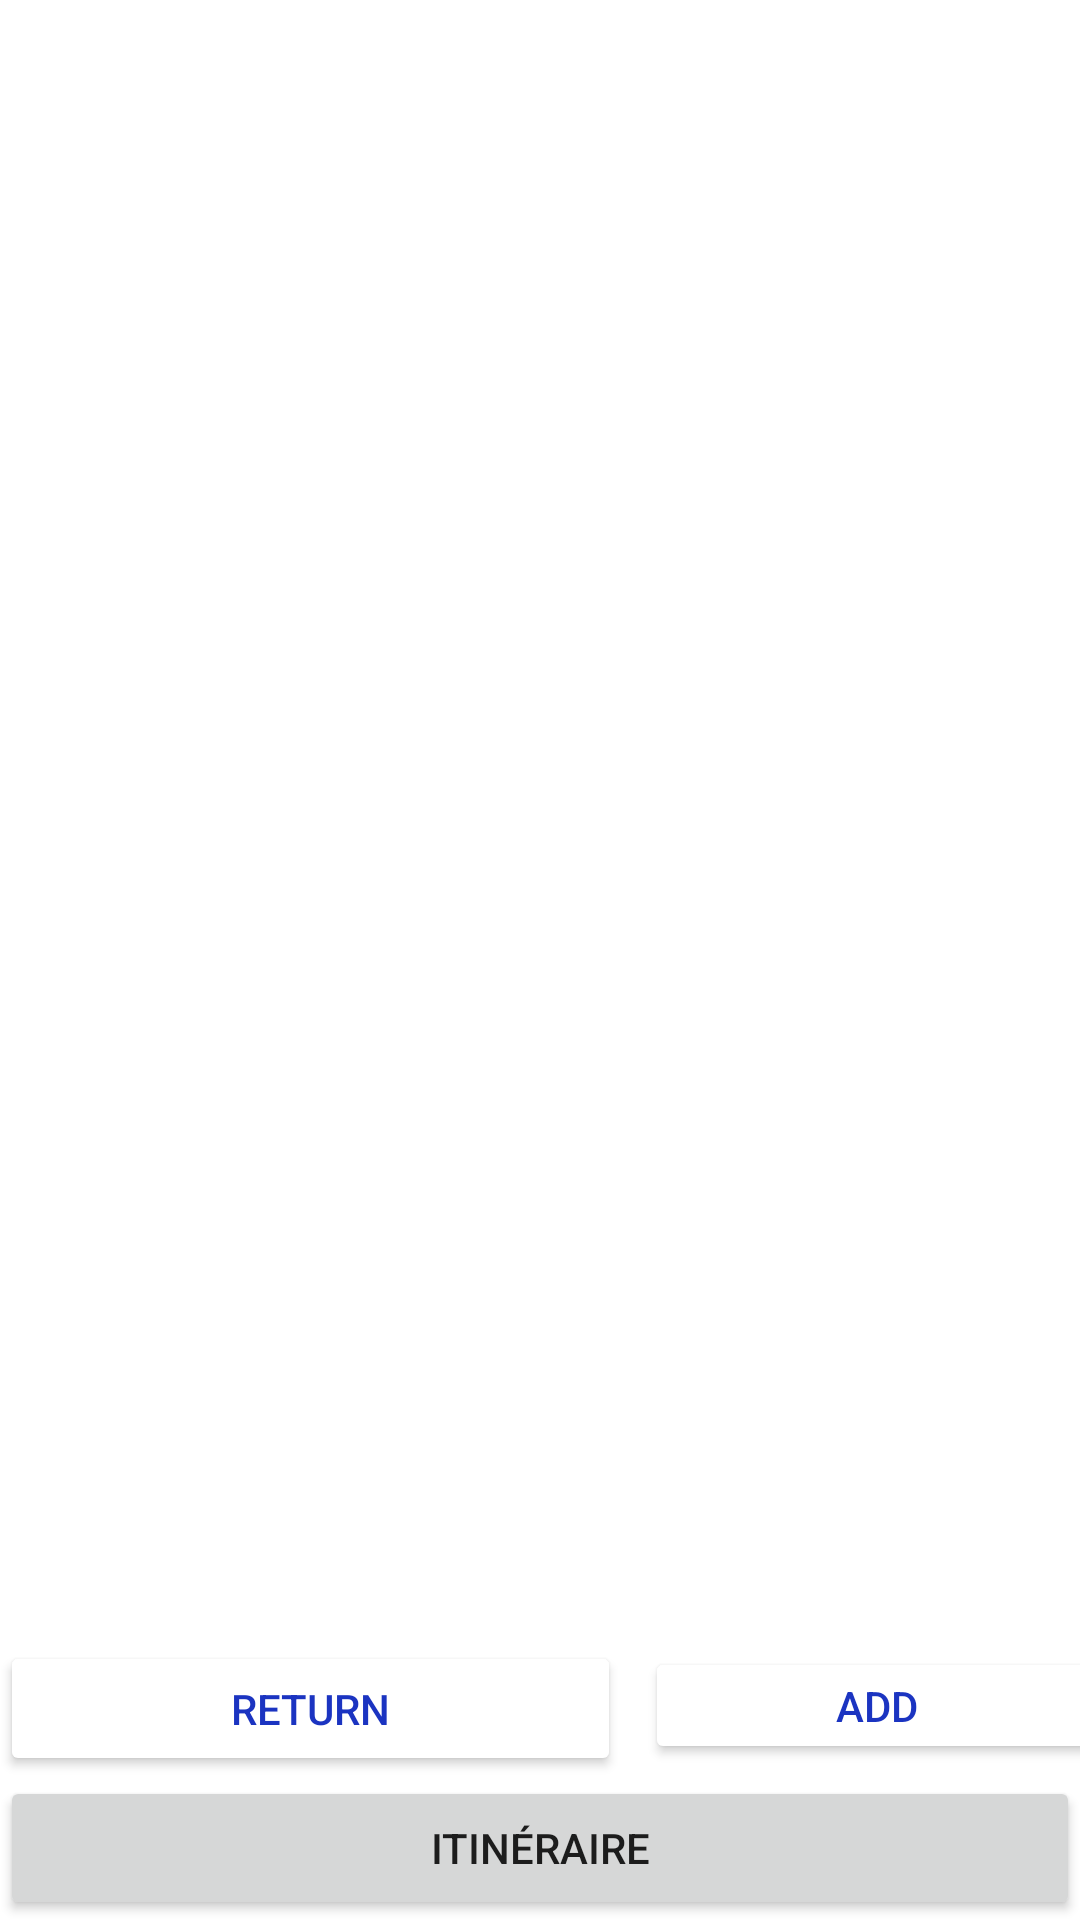

Reconstruct the res/layout file that produces this screen, plus the resources it refers to.
<!-- AndroidManifest.xml: application theme Theme.HistoricMonuments -->
<!-- res/layout/activity_land_mark_info.xml -->
<?xml version="1.0" encoding="utf-8"?>
<LinearLayout xmlns:android="http://schemas.android.com/apk/res/android"
    xmlns:app="http://schemas.android.com/apk/res-auto"
    xmlns:tools="http://schemas.android.com/tools"
    android:layout_width="match_parent"
    android:backgroundTint="@color/anas"
    android:layout_height="match_parent"
    tools:context=".LandMarkInfo">


    <androidx.constraintlayout.widget.ConstraintLayout
        android:id="@+id/container_fragment"
        android:layout_width="match_parent"
        android:layout_height="match_parent"
        tools:context=".view.session.NavigationFragment">

        <ImageView
            android:id="@+id/test"
            android:layout_width="match_parent"
            android:layout_height="300dp"
            android:layout_marginTop="8dp"
            android:layout_marginEnd="8dp"
            android:contentDescription="@string/nav_arrow"
            android:src="@drawable/image_header"
            android:visibility="visible"
            app:layout_constraintBottom_toTopOf="@+id/label_target"
            app:layout_constraintEnd_toEndOf="parent"
            app:layout_constraintHorizontal_bias="0.0"
            app:layout_constraintStart_toStartOf="parent"
            app:layout_constraintTop_toTopOf="parent"
            app:layout_constraintVertical_bias="0.0" />

        <TextView
            android:id="@+id/label_target"
            android:layout_width="0dp"
            android:layout_height="wrap_content"
            android:layout_marginStart="24dp"
            android:layout_marginEnd="24dp"
            android:layout_marginBottom="36dp"
            android:textAlignment="center"
            android:textSize="24sp"
            app:layout_constraintBottom_toTopOf="@+id/label_remaining"
            app:layout_constraintEnd_toEndOf="parent"
            app:layout_constraintHorizontal_bias="0.0"
            app:layout_constraintStart_toStartOf="parent"
            app:layout_constraintTop_toTopOf="parent"
            app:layout_constraintVertical_bias="1.0" />

        <TextView
            android:id="@+id/label_remaining"
            android:layout_width="0dp"
            android:layout_height="wrap_content"
            android:layout_marginStart="24dp"
            android:layout_marginEnd="24dp"
            android:layout_marginBottom="8dp"
            android:textAlignment="center"
            android:textSize="24sp"
            app:layout_constraintBottom_toTopOf="@+id/navigation_arrow"
            app:layout_constraintEnd_toEndOf="parent"
            app:layout_constraintHorizontal_bias="1.0"
            app:layout_constraintStart_toStartOf="parent"
            app:layout_constraintTop_toTopOf="parent"
            app:layout_constraintVertical_bias="0.724" />

        <TextView
            android:id="@+id/label_distance"
            android:layout_width="0dp"
            android:layout_height="wrap_content"
            android:layout_marginStart="24dp"
            android:layout_marginTop="8dp"
            android:layout_marginEnd="24dp"
            android:layout_marginBottom="64dp"
            android:textAlignment="center"
            android:textSize="24sp"
            app:layout_constraintBottom_toTopOf="@+id/navigation_arrow"
            app:layout_constraintEnd_toEndOf="parent"
            app:layout_constraintHorizontal_bias="0.0"
            app:layout_constraintStart_toStartOf="parent"
            app:layout_constraintTop_toBottomOf="@+id/label_remaining"
            app:layout_constraintVertical_bias="1.0" />

        <ImageView
            android:id="@+id/navigation_arrow"
            android:layout_width="199dp"
            android:layout_height="72dp"
            android:layout_marginTop="8dp"
            android:layout_marginEnd="8dp"
            android:contentDescription="@string/nav_arrow"
            android:rotation="45"
            android:src="@drawable/navigation_arrow_gray"
            android:visibility="visible"
            app:layout_constraintBottom_toTopOf="@+id/button_take_photo"
            app:layout_constraintEnd_toEndOf="parent"
            app:layout_constraintHorizontal_bias="0.524"
            app:layout_constraintStart_toStartOf="parent"
            app:layout_constraintTop_toTopOf="parent"
            app:layout_constraintVertical_bias="0.895" />

        <Button
            android:id="@+id/button_finish_session"
            android:layout_width="207dp"
            android:layout_height="45dp"
            android:textColor="@color/blue"
            android:backgroundTint="@color/white"
            android:text="return"
            android:elevation="20dp"
            android:shadowColor="#000000"
            android:shadowDx="0"
            android:shadowDy="2"
            app:layout_constraintBottom_toTopOf="@+id/button_take_photo"
            app:layout_constraintEnd_toStartOf="@+id/button_save_progress" />

        <Button
            android:id="@+id/button_save_progress"
            android:layout_width="193dp"
            android:layout_height="39dp"
            android:layout_marginStart="8dp"
            android:layout_marginBottom="4dp"
            android:textColor="@color/blue"
            android:backgroundTint="@color/white"
            android:elevation="10dp"
            android:gravity="center"
            android:paddingRight="50dp"
            android:text="Add"
            app:layout_constraintBottom_toTopOf="@+id/button_take_photo"
            app:layout_constraintStart_toEndOf="@+id/button_finish_session" />

        <Button
            android:id="@+id/button_take_photo"
            android:layout_width="0dp"
            android:layout_height="wrap_content"
            android:text="itinéraire"
            app:layout_constraintBottom_toBottomOf="parent"
            app:layout_constraintEnd_toEndOf="parent"
            app:layout_constraintStart_toStartOf="parent" />

    </androidx.constraintlayout.widget.ConstraintLayout>

</LinearLayout>
<!-- resources referenced by this layout -->
<resources>
  <color name="anas">#ECECEC</color>
  <color name="blue">#1B34C1</color>
  <color name="white">#FFFFFFFF</color>
  <string name="nav_arrow">Navigation Arrow</string>
  <style name="Theme.HistoricMonuments" parent="Theme.MaterialComponents.DayNight.NoActionBar">
          
          <item name="colorPrimary">@color/purple_500</item>
          <item name="colorPrimaryVariant">@color/purple_700</item>
          <item name="colorOnPrimary">@color/white</item>
          
          <item name="colorSecondary">@color/teal_200</item>
          <item name="colorSecondaryVariant">@color/teal_700</item>
          <item name="colorOnSecondary">@color/black</item>
          
          <item name="android:statusBarColor" tools:targetApi="l">?attr/colorPrimaryVariant</item>
          
      </style>
  <color name="purple_500">#FF6200EE</color>
  <color name="purple_700">#FF3700B3</color>
  <color name="teal_200">#FF03DAC5</color>
  <color name="teal_700">#FF018786</color>
  <color name="black">#FF000000</color>
</resources>
